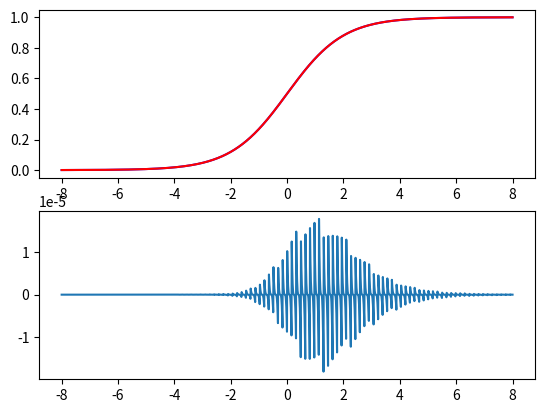

The script that saved this image:
import matplotlib.pyplot as plt
%matplotlib inline
import numpy as np

def sigmoid(x):
    return 1.0 / (1.0 + np.exp(-x))

def sig_taylor(x, xo, fo):
    """Sigmoid taylor series expansion around xo, order 3"""
    # note: fo = sigmoid(xo)
    fp = fo*(1-fo)
    fpp = fp*(1-2*fo)
    fppp = fpp*(1-4*fo)
    d = x-xo
    y = fo + fp*d + 0.5*fpp*d**2 + (1.0/6.0)*fppp*d**3
    return y

# Want to evaluate sigmoid here
x = np.linspace(-8,8,2000)

# Store a lookup table at a small number of points
z = np.linspace(-8,8,100)
s = sigmoid(z)

# Interpolate using the taylor series
sig_hat = np.zeros(x.shape)
for n in range(len(x)):
    # find nearest point in the lookup table
    nearest = np.abs(z-x[n]).argmin()
    xo = z[nearest]
    fo = s[nearest]
    # evaluate the expansion
    sig_hat[n] = sig_taylor(x[n], xo, fo)

plt.figure()
plt.subplot(2,1,1)
plt.plot(x, sigmoid(x), 'b', x, sig_hat, 'r')
plt.subplot(2,1,2)
plt.plot(x, sigmoid(x) - sig_hat);

# if abs(x) > 8 we can use 1 (or 0) to better than 3 digits
print(1.0 - sigmoid(8))

# if abs(x) > 10 we can use 1 (or 0) to better than 4 digits
print(1.0 - sigmoid(10))
